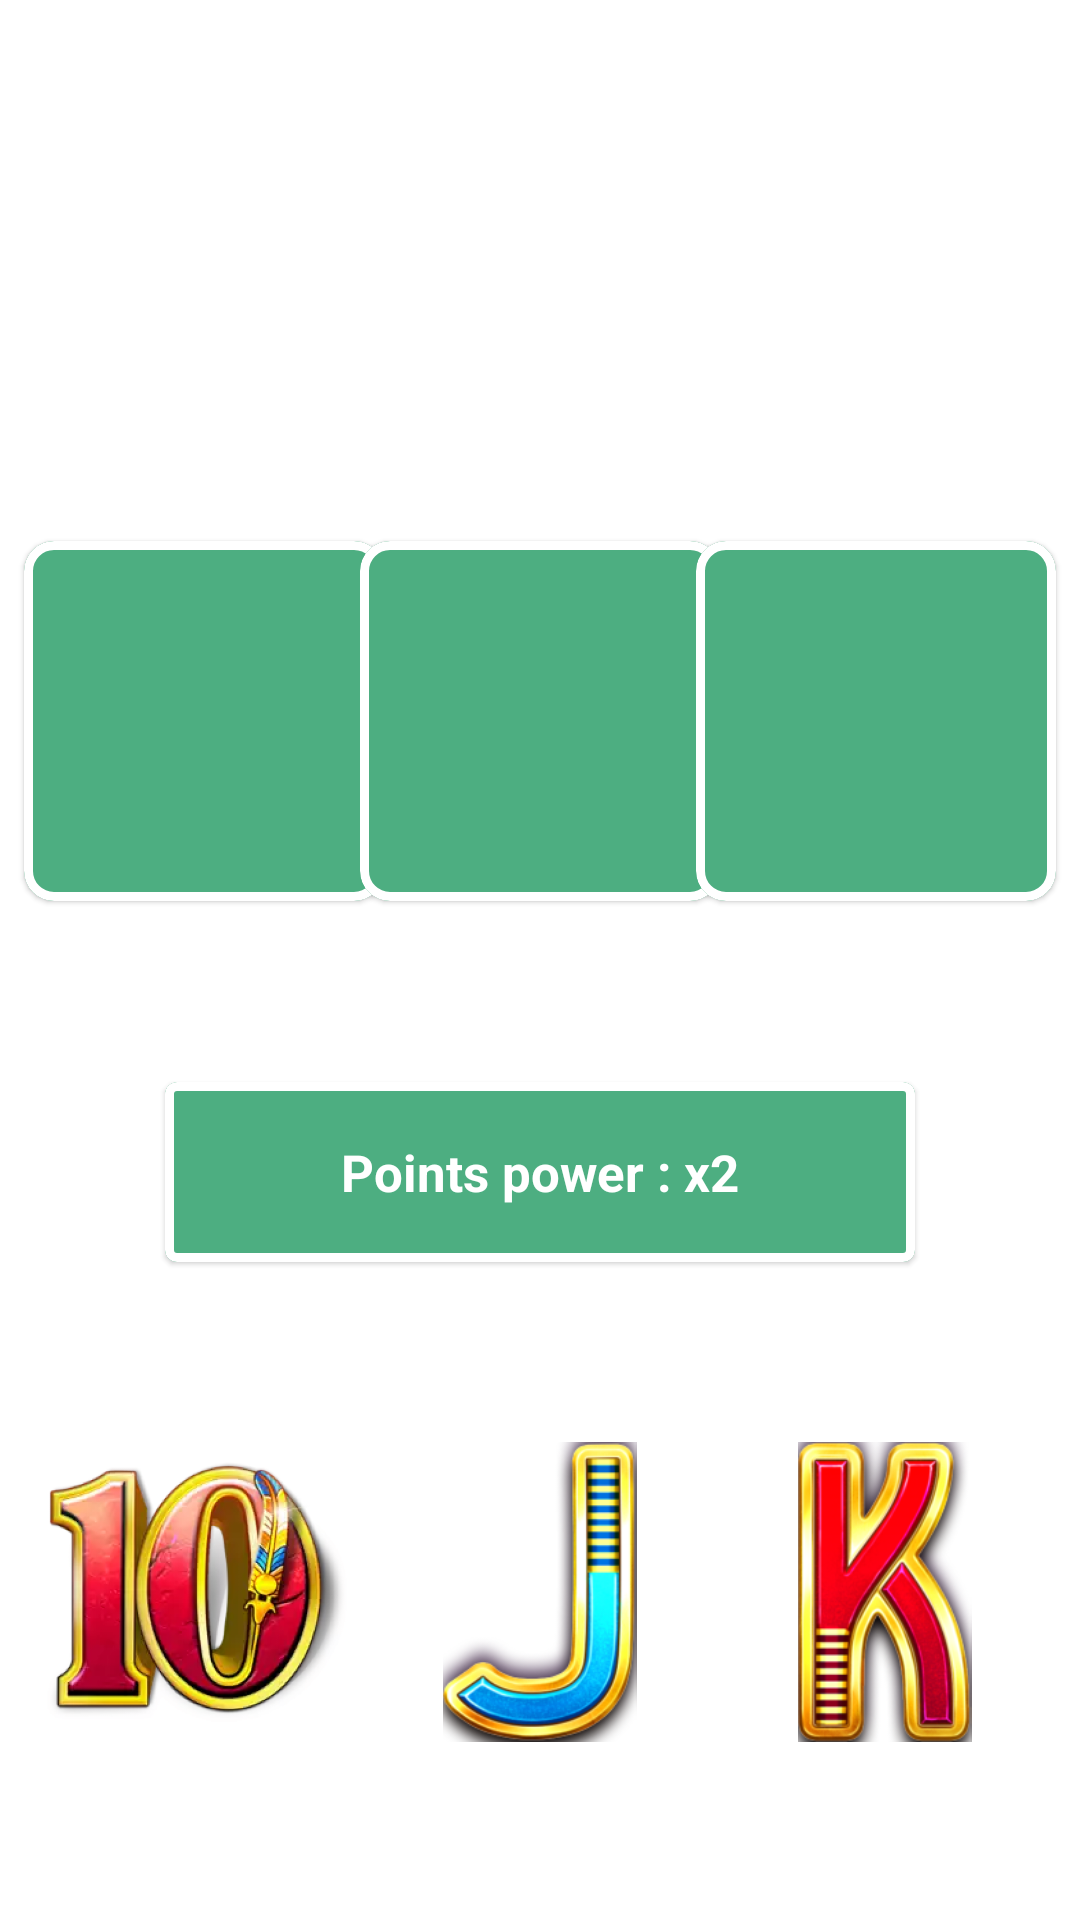

Produce the Android XML layout that renders to this screen, including the resource entries it uses.
<!-- AndroidManifest.xml: application theme Theme.SaffronMine -->
<!-- res/layout/activity_posparaf.xml -->
<?xml version="1.0" encoding="utf-8"?>
<androidx.constraintlayout.widget.ConstraintLayout xmlns:android="http://schemas.android.com/apk/res/android"
    xmlns:app="http://schemas.android.com/apk/res-auto"
    xmlns:tools="http://schemas.android.com/tools"
    android:layout_width="match_parent"
    android:layout_height="match_parent"
    android:background="@drawable/bg_saf"
    tools:context=".ywqasxc.Posparaf">

    <ImageView
        android:id="@+id/chhx"
        android:layout_width="100dp"
        android:layout_height="100dp"
        android:elevation="10dp"
        app:layout_constraintBottom_toBottomOf="@+id/pdoasdo"
        app:layout_constraintEnd_toEndOf="parent"
        app:layout_constraintHorizontal_bias="0.06"
        app:layout_constraintStart_toStartOf="parent"
        app:layout_constraintTop_toTopOf="@+id/pdoasdo"
        app:layout_constraintVertical_bias="0.55"
        app:srcCompat="@drawable/saff_1" />

    <ImageView
        android:id="@+id/pdoasdo"
        android:layout_width="100dp"
        android:layout_height="100dp"
        android:elevation="10dp"
        app:layout_constraintBottom_toBottomOf="parent"
        app:layout_constraintEnd_toEndOf="parent"
        app:layout_constraintStart_toStartOf="parent"
        app:layout_constraintTop_toTopOf="parent"
        app:layout_constraintVertical_bias="0.89"
        app:srcCompat="@drawable/saff_3" />

    <ImageView
        android:id="@+id/vjicix"
        android:layout_width="100dp"
        android:elevation="10dp"
        android:layout_height="100dp"
        app:layout_constraintEnd_toEndOf="parent"
        app:layout_constraintStart_toEndOf="@+id/pdoasdo"
        app:layout_constraintTop_toTopOf="@+id/pdoasdo"
        app:srcCompat="@drawable/saff_4" />

    <com.google.android.material.card.MaterialCardView
        android:id="@+id/cardView"
        app:strokeWidth="3dp"
        app:cardBackgroundColor="@color/bg_sim_card"
        android:layout_width="120dp"
        android:layout_height="120dp"
        android:layout_marginStart="8dp"
        app:cardCornerRadius="10dp"
        app:layout_constraintBottom_toTopOf="@+id/pdoasdo"
        app:layout_constraintStart_toStartOf="parent"
        app:layout_constraintTop_toTopOf="parent" />

    <com.google.android.material.card.MaterialCardView
        android:id="@+id/cardView2"
        android:layout_width="120dp"
        app:strokeWidth="3dp"
        app:cardBackgroundColor="@color/bg_sim_card"
        android:layout_height="120dp"
        app:cardCornerRadius="10dp"
        app:layout_constraintBottom_toBottomOf="@+id/cardView"
        app:layout_constraintEnd_toStartOf="@+id/cardView3"
        app:layout_constraintStart_toEndOf="@+id/cardView"
        app:layout_constraintTop_toTopOf="@+id/cardView" />

    <com.google.android.material.card.MaterialCardView
        android:id="@+id/cardView3"
        android:layout_width="120dp"
        app:strokeWidth="3dp"
        app:cardBackgroundColor="@color/bg_sim_card"
        android:layout_height="120dp"
        android:layout_marginEnd="8dp"
        app:cardCornerRadius="10dp"
        app:layout_constraintBottom_toBottomOf="@+id/cardView2"
        app:layout_constraintEnd_toEndOf="parent"
        app:layout_constraintTop_toTopOf="@+id/cardView2" />

    <TextView
        android:id="@+id/textView"
        android:layout_width="wrap_content"
        android:layout_height="wrap_content"
        android:textSize="17sp"
        android:textStyle="bold"
        android:textColor="@color/white"
        android:layout_marginTop="30dp"
        android:text="Attch items to saffrone containers and wait points"
        app:layout_constraintEnd_toEndOf="parent"
        app:layout_constraintStart_toStartOf="parent"
        app:layout_constraintTop_toTopOf="parent" />

    <TextView
        android:id="@+id/roosokdo"
        android:layout_width="wrap_content"
        android:layout_height="wrap_content"
        android:layout_marginTop="30dp"
        android:text="Timer"
        android:textSize="20sp"
        android:textColor="@color/white"
        android:textStyle="bold"
        app:layout_constraintBottom_toTopOf="@+id/cardView2"
        app:layout_constraintEnd_toEndOf="parent"
        app:layout_constraintHorizontal_bias="0.63"
        app:layout_constraintStart_toStartOf="parent"
        app:layout_constraintTop_toBottomOf="@+id/textView"
        app:layout_constraintVertical_bias="0.25" />

    <ImageView
        android:id="@+id/imageView"
        android:layout_width="100dp"
        android:layout_height="100dp"
        app:layout_constraintBottom_toBottomOf="@+id/roosokdo"
        app:layout_constraintEnd_toStartOf="@+id/roosokdo"
        app:layout_constraintHorizontal_bias="0.75"
        app:layout_constraintStart_toStartOf="parent"
        app:layout_constraintTop_toTopOf="@+id/roosokdo"
        app:srcCompat="@drawable/sim_timer" />

    <com.google.android.material.card.MaterialCardView
        android:layout_width="250dp"
        app:strokeWidth="3dp"
        app:cardBackgroundColor="@color/bg_sim_card"
        android:layout_height="60dp"
        app:layout_constraintBottom_toTopOf="@+id/pdoasdo"
        app:layout_constraintEnd_toEndOf="parent"
        app:layout_constraintStart_toStartOf="parent"
        app:layout_constraintTop_toBottomOf="@+id/cardView2" >

        <androidx.constraintlayout.widget.ConstraintLayout
            android:layout_width="match_parent"
            android:layout_height="match_parent">

            <TextView
                android:id="@+id/tv_power"
                android:layout_width="wrap_content"
                android:layout_height="wrap_content"
                android:text="Points power : x2"
                android:textStyle="bold"
                android:textSize="17sp"
                android:textColor="@color/white"
                app:layout_constraintBottom_toBottomOf="parent"
                app:layout_constraintEnd_toEndOf="parent"
                app:layout_constraintStart_toStartOf="parent"
                app:layout_constraintTop_toTopOf="parent" />
        </androidx.constraintlayout.widget.ConstraintLayout>
    </com.google.android.material.card.MaterialCardView>


</androidx.constraintlayout.widget.ConstraintLayout>
<!-- resources referenced by this layout -->
<resources>
  <color name="bg_sim_card">#4DAE81</color>
  <color name="white">#FFFFFFFF</color>
  <!-- drawable saff_1: png bitmap (drawable, 222711 bytes) -->
  <!-- drawable saff_3: png bitmap (drawable, 33134 bytes) -->
  <!-- drawable saff_4: png bitmap (drawable, 51751 bytes) -->
  <style name="Theme.SaffronMine" parent="Theme.MaterialComponents.DayNight.DarkActionBar">
          
          <item name="colorPrimary">@color/purple_500</item>
          <item name="colorPrimaryVariant">@color/purple_700</item>
          <item name="colorOnPrimary">@color/white</item>
          
          <item name="colorSecondary">@color/teal_200</item>
          <item name="colorSecondaryVariant">@color/teal_700</item>
          <item name="android:windowFullscreen">true</item>
          <item name="windowActionBar">false</item>
          <item name="windowNoTitle">true</item>
          <item name="colorOnSecondary">@color/black</item>
          
          <item name="android:statusBarColor">?attr/colorPrimaryVariant</item>
          
      </style>
  <color name="purple_500">#FF6200EE</color>
  <color name="purple_700">#FF3700B3</color>
  <color name="teal_200">#FF03DAC5</color>
  <color name="teal_700">#FF018786</color>
  <color name="black">#FF000000</color>
</resources>
